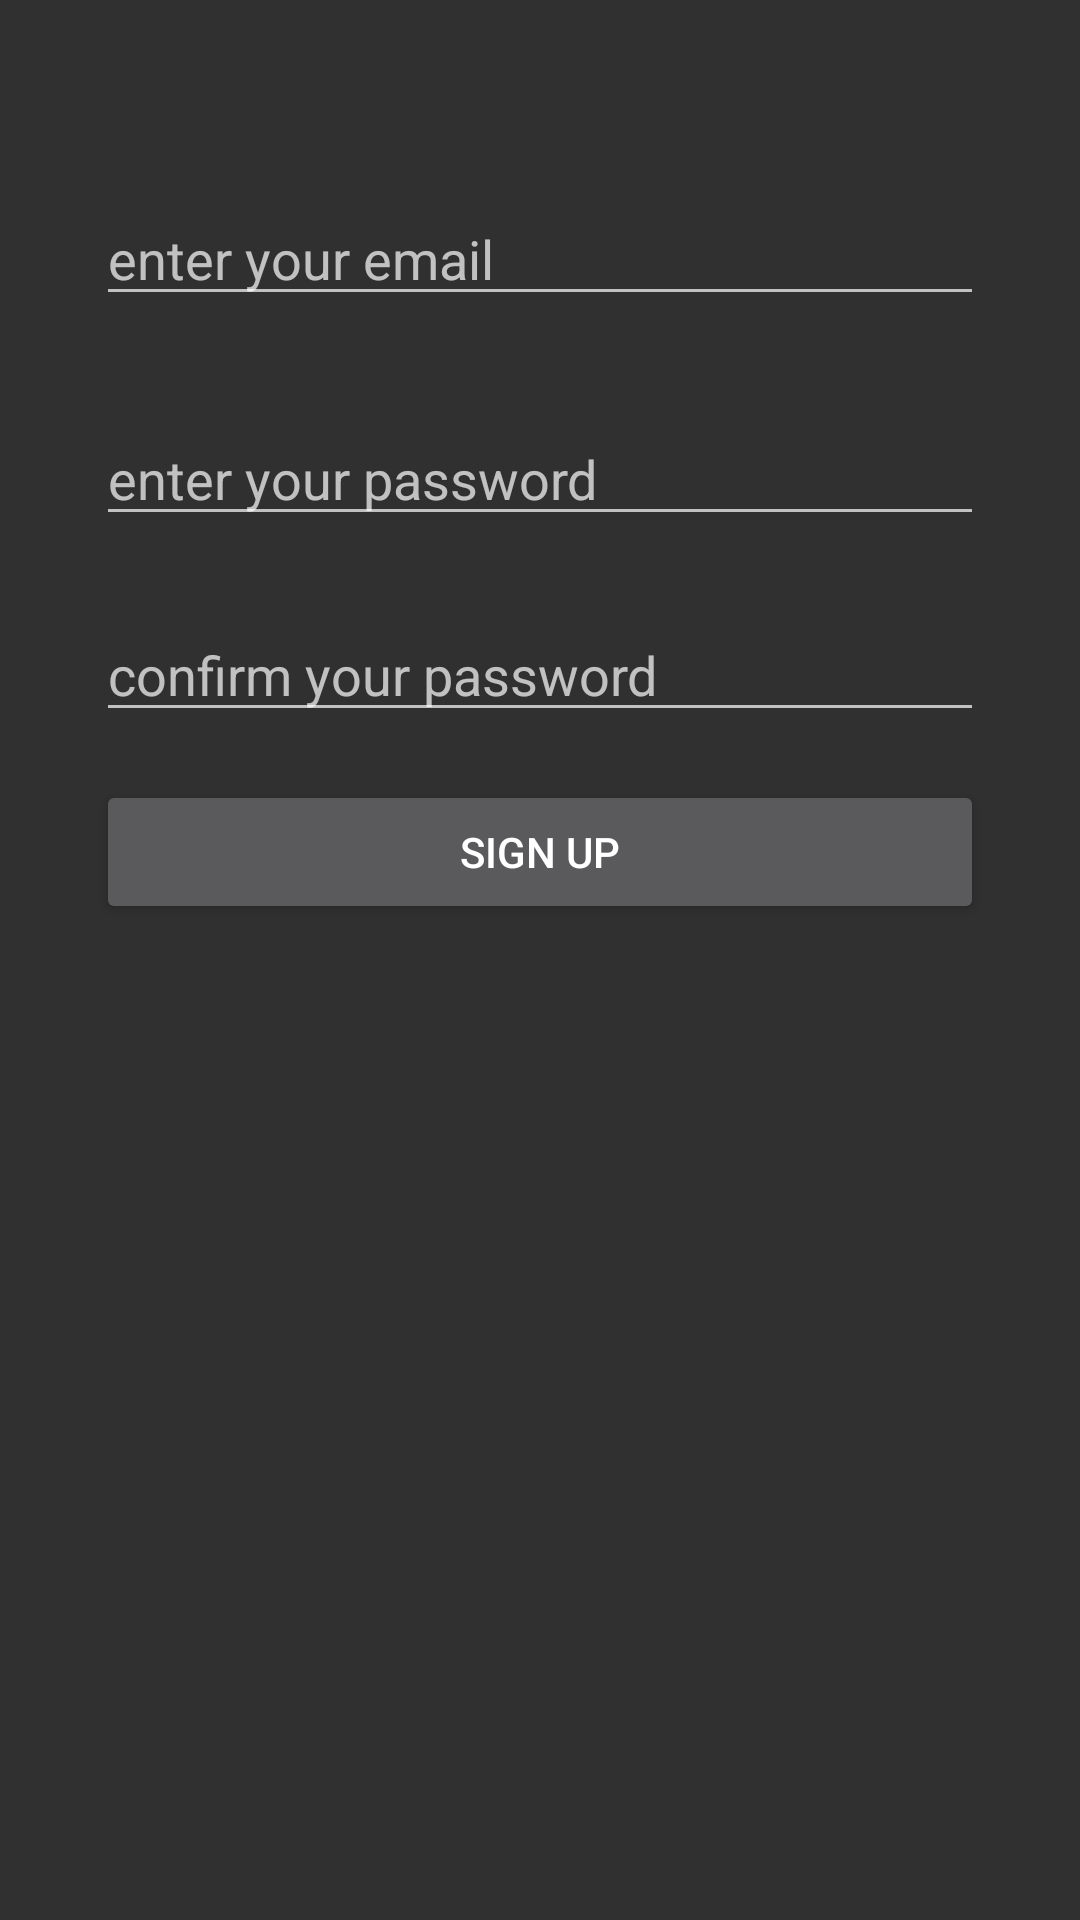

Android layout source for this screen:
<!-- AndroidManifest.xml: application theme Theme.SaveMyDoc -->
<!-- res/layout/fragment_create_account.xml -->
<?xml version="1.0" encoding="utf-8"?>
<layout xmlns:android="http://schemas.android.com/apk/res/android"
    xmlns:app="http://schemas.android.com/apk/res-auto">

    <androidx.constraintlayout.widget.ConstraintLayout
        android:layout_width="match_parent"
        android:layout_height="match_parent">

        <EditText
            android:id="@+id/email_et"
            android:layout_width="match_parent"
            android:layout_height="wrap_content"
            android:layout_marginStart="32dp"
            android:layout_marginTop="64dp"
            android:layout_marginEnd="32dp"
            android:hint="@string/enter_your_email"
            app:layout_constraintEnd_toEndOf="parent"
            app:layout_constraintStart_toStartOf="parent"
            app:layout_constraintTop_toTopOf="parent" />

        <EditText
            android:id="@+id/password_et"
            android:layout_width="match_parent"
            android:layout_height="wrap_content"
            android:layout_marginStart="32dp"
            android:layout_marginTop="32dp"
            android:layout_marginEnd="32dp"
            android:hint="@string/enter_your_password"
            app:layout_constraintEnd_toEndOf="parent"
            app:layout_constraintStart_toStartOf="parent"
            app:layout_constraintTop_toBottomOf="@+id/email_et" />

        <EditText
            android:id="@+id/password_confirmation_et"
            android:layout_width="match_parent"
            android:layout_height="wrap_content"
            android:layout_marginStart="32dp"
            android:layout_marginTop="24dp"
            android:layout_marginEnd="32dp"
            android:hint="@string/confirm_your_password"
            app:layout_constraintEnd_toEndOf="parent"
            app:layout_constraintStart_toStartOf="parent"
            app:layout_constraintTop_toBottomOf="@+id/password_et" />

        <androidx.appcompat.widget.AppCompatButton
            android:id="@+id/create_new_account_btn"
            android:layout_width="match_parent"
            android:layout_height="wrap_content"
            android:layout_marginStart="32dp"
            android:layout_marginTop="16dp"
            android:layout_marginEnd="32dp"
            android:text="@string/sign_up"
            app:layout_constraintEnd_toEndOf="parent"
            app:layout_constraintHorizontal_bias="0.0"
            app:layout_constraintStart_toStartOf="parent"
            app:layout_constraintTop_toBottomOf="@+id/password_confirmation_et" />

    </androidx.constraintlayout.widget.ConstraintLayout>
</layout>
<!-- resources referenced by this layout -->
<resources>
  <string name="confirm_your_password">confirm your password</string>
  <string name="enter_your_email">enter your email</string>
  <string name="enter_your_password">enter your password</string>
  <string name="sign_up">Sign Up</string>
  <style name="Theme.SaveMyDoc" parent="Theme.AppCompat.NoActionBar">
          
          <item name="colorPrimary">@color/black</item>
          <item name="colorPrimaryVariant">@color/black</item>
          <item name="colorOnPrimary">@color/black</item>
          
          <item name="colorSecondary">@color/teal_200</item>
          <item name="colorSecondaryVariant">@color/teal_700</item>
          <item name="colorOnSecondary">@color/black</item>
          
          <item name="android:statusBarColor" tools:targetApi="l">@color/white</item>
          
      </style>
  <color name="black">#FF000000</color>
  <color name="teal_200">#FF03DAC5</color>
  <color name="teal_700">#FF018786</color>
  <color name="white">#FFFFFFFF</color>
</resources>
